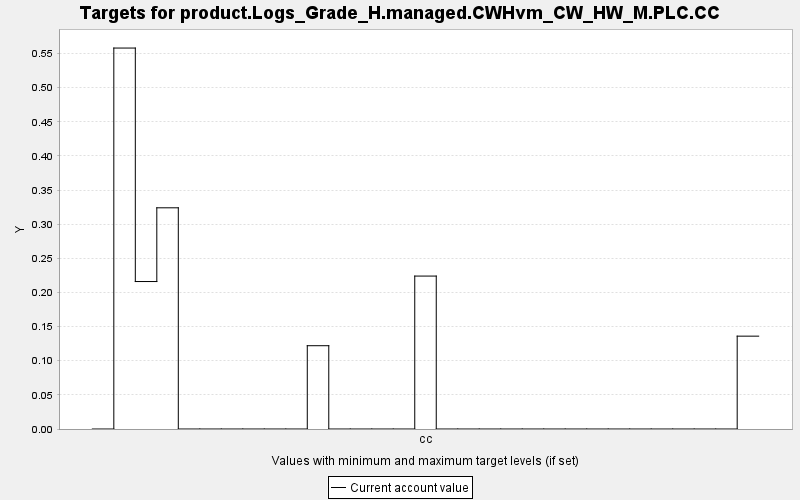

Values plotted in this chart, from the file beside it:
TARGET, PERIOD, YEAR, PERIODWIDTH, MINIMUM, MAXIMUM, MINWEIGHT, MAXWEIGHT, CURRENT, SUMMARY
product.Logs_Grade_H.managed.CWHvm_CW_HW…, 0, 0, 10.0, 0.0, 10000, 1.0, 1.0, 0.0, 0.0
product.Logs_Grade_H.managed.CWHvm_CW_HW…, 1, 10, 10.0, 0.0, 10000, 1.0, 1.0, 0.558, 0.0
product.Logs_Grade_H.managed.CWHvm_CW_HW…, 2, 20, 10.0, 0.0, 10000, 1.0, 1.0, 0.216, 0.0
product.Logs_Grade_H.managed.CWHvm_CW_HW…, 3, 30, 10.0, 0.0, 10000, 1.0, 1.0, 0.324, 0.0
product.Logs_Grade_H.managed.CWHvm_CW_HW…, 4, 40, 10.0, 0.0, 10000, 1.0, 1.0, 0.0, 0.0
product.Logs_Grade_H.managed.CWHvm_CW_HW…, 5, 50, 10.0, 0.0, 10000, 1.0, 1.0, 0.0, 0.0
product.Logs_Grade_H.managed.CWHvm_CW_HW…, 6, 60, 10.0, 0.0, 10000, 1.0, 1.0, 0.0, 0.0
product.Logs_Grade_H.managed.CWHvm_CW_HW…, 7, 70, 10.0, 0.0, 10000, 1.0, 1.0, 0.0, 0.0
product.Logs_Grade_H.managed.CWHvm_CW_HW…, 8, 80, 10.0, 0.0, 10000, 1.0, 1.0, 0.0, 0.0
product.Logs_Grade_H.managed.CWHvm_CW_HW…, 9, 90, 10.0, 0.0, 10000, 1.0, 1.0, 0.0, 0.0
product.Logs_Grade_H.managed.CWHvm_CW_HW…, 10, 100, 10.0, 0.0, 10000, 1.0, 1.0, 0.122, 0.0
product.Logs_Grade_H.managed.CWHvm_CW_HW…, 11, 110, 10.0, 0.0, 10000, 1.0, 1.0, 0.0, 0.0
product.Logs_Grade_H.managed.CWHvm_CW_HW…, 12, 120, 10.0, 0.0, 10000, 1.0, 1.0, 0.0, 0.0
product.Logs_Grade_H.managed.CWHvm_CW_HW…, 13, 130, 10.0, 0.0, 10000, 1.0, 1.0, 0.0, 0.0
product.Logs_Grade_H.managed.CWHvm_CW_HW…, 14, 140, 10.0, 0.0, 10000, 1.0, 1.0, 0.0, 0.0
product.Logs_Grade_H.managed.CWHvm_CW_HW…, 15, 150, 10.0, 0.0, 10000, 1.0, 1.0, 0.224, 0.0
product.Logs_Grade_H.managed.CWHvm_CW_HW…, 16, 160, 10.0, 0.0, 10000, 1.0, 1.0, 0.0, 0.0
product.Logs_Grade_H.managed.CWHvm_CW_HW…, 17, 170, 10.0, 0.0, 10000, 1.0, 1.0, 0.0, 0.0
product.Logs_Grade_H.managed.CWHvm_CW_HW…, 18, 180, 10.0, 0.0, 10000, 1.0, 1.0, 0.0, 0.0
product.Logs_Grade_H.managed.CWHvm_CW_HW…, 19, 190, 10.0, 0.0, 10000, 1.0, 1.0, 0.0, 0.0
product.Logs_Grade_H.managed.CWHvm_CW_HW…, 20, 200, 10.0, 0.0, 10000, 1.0, 1.0, 0.0, 0.0
product.Logs_Grade_H.managed.CWHvm_CW_HW…, 21, 210, 10.0, 0.0, 10000, 1.0, 1.0, 0.0, 0.0
product.Logs_Grade_H.managed.CWHvm_CW_HW…, 22, 220, 10.0, 0.0, 10000, 1.0, 1.0, 0.0, 0.0
product.Logs_Grade_H.managed.CWHvm_CW_HW…, 23, 230, 10.0, 0.0, 10000, 1.0, 1.0, 0.0, 0.0
product.Logs_Grade_H.managed.CWHvm_CW_HW…, 24, 240, 10.0, 0.0, 10000, 1.0, 1.0, 0.0, 0.0
product.Logs_Grade_H.managed.CWHvm_CW_HW…, 25, 250, 10.0, 0.0, 10000, 1.0, 1.0, 0.0, 0.0
product.Logs_Grade_H.managed.CWHvm_CW_HW…, 26, 260, 10.0, 0.0, 10000, 1.0, 1.0, 0.0, 0.0
product.Logs_Grade_H.managed.CWHvm_CW_HW…, 27, 270, 10.0, 0.0, 10000, 1.0, 1.0, 0.0, 0.0
product.Logs_Grade_H.managed.CWHvm_CW_HW…, 28, 280, 10.0, 0.0, 10000, 1.0, 1.0, 0.0, 0.0
product.Logs_Grade_H.managed.CWHvm_CW_HW…, 29, 290, 10.0, 0.0, 10000, 1.0, 1.0, 0.0, 0.0
product.Logs_Grade_H.managed.CWHvm_CW_HW…, 30, 300, 10.0, 0.0, 10000, 1.0, 1.0, 0.136, 0.0
